Photos from the image-classification dataset "dataset-resize" in the GitHub repository C242-PS525/Capstone_Project_ML. Its 16 classes are: apple, avocado, banana, durian, guava, kiwi, langsat, mango, melon, orange, papaya, pineapple, rambutan, salak, water guava, watermelon.

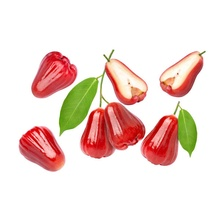
Label: water guava

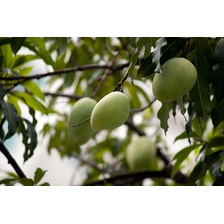
Label: mango

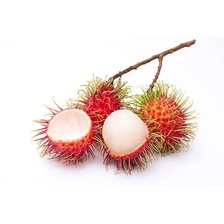
Label: rambutan

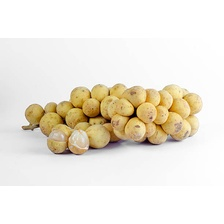
Label: langsat

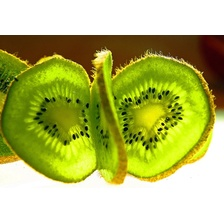
Label: kiwi

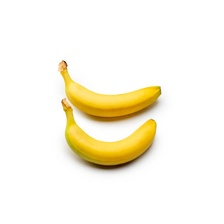
Label: banana
